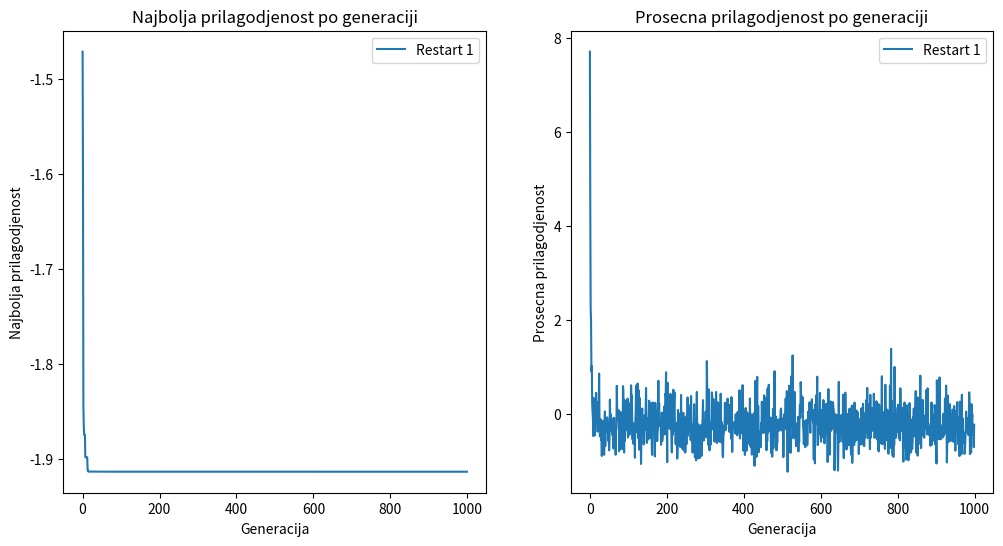

Write Python code to recreate this figure.
import random
import math
import numpy as np
import json
import os
import argparse
import matplotlib.pyplot as plt

DEFAULT_NUM_RESTARTS = 1
DEFAULT_POPULATION_SIZE = 100
DEFAULT_NUM_MATING_INDIVIDUALS = 50
DEFAULT_NUM_MUTATING_INDIVIDUALS = 30
DEFAULT_NUM_INDIVIDUALS_TO_ELIMINATE = 30
DEFAULT_RANDOM_SEED = 77
DEFAULT_OUTPUT_FILE = "rezultati.txt"
DEFAULT_X_BOUNDS = [-1.5, 4]
DEFAULT_Y_BOUNDS = [-3, 4]
DEFAULT_MUTATION_RATE = 0.2
DEFAULT_BIT_LENGTH = 16
DEFAULT_GENERATIONS = 1000


def load_config(config_file=None):         # omogucavam da ne bude prosledjen config file
    config = {}                            # dictcionary za parametre koje cu koristiti

    if config_file and os.path.exists(config_file):
        with open(config_file, 'r') as f:
            config = json.load(f)
    else:
        print("Nije dat custom config, koristimo default vrednosti.")

    defaults = {
        "population_size": DEFAULT_POPULATION_SIZE,
        "num_mating_individuals": DEFAULT_NUM_MATING_INDIVIDUALS,
        "num_mutating_individuals": DEFAULT_NUM_MUTATING_INDIVIDUALS,
        "num_individuals_to_eliminate": DEFAULT_NUM_INDIVIDUALS_TO_ELIMINATE,
        "num_restarts": DEFAULT_NUM_RESTARTS,
        "random_seed": DEFAULT_RANDOM_SEED,
        "output_file": DEFAULT_OUTPUT_FILE,
        "x_bounds": DEFAULT_X_BOUNDS,
        "y_bounds": DEFAULT_Y_BOUNDS,
        "mutation_rate": DEFAULT_MUTATION_RATE,
        "bit_length": DEFAULT_BIT_LENGTH,
        "generations": DEFAULT_GENERATIONS
    }

    # ovde sada kupim parametre koji su relevantni za proveru greski, npr. ne moze da se pari vise jedinki od broja cele populacije
    population_size = config.get("population_size", DEFAULT_POPULATION_SIZE)
    num_mating_individuals = config.get("num_mating_individuals", DEFAULT_NUM_MATING_INDIVIDUALS)
    num_mutating_individuals = config.get("num_mutating_individuals", DEFAULT_NUM_MUTATING_INDIVIDUALS)
    num_individuals_to_eliminate = config.get("num_individuals_to_eliminate", DEFAULT_NUM_INDIVIDUALS_TO_ELIMINATE)
    mutation_rate = config.get("mutation_rate", DEFAULT_MUTATION_RATE)

    if (num_mating_individuals > population_size or 
        num_mutating_individuals > population_size or 
        num_individuals_to_eliminate > population_size or
        num_individuals_to_eliminate > num_mating_individuals):
        
        print("Detektovane greske u konfiguraciji. Koristimo sve default vrednosti.")
        return defaults

    if not (0 <= mutation_rate <= 1):
        print("Greska u vrednosti mutation_rate. Mora biti između 0 i 1. Koristimo default vrednost.")
        mutation_rate = DEFAULT_MUTATION_RATE

    # setujem ceo dictionary, ako fali vrednost stavim default
    return {
        "num_restarts": config.get("num_restarts", defaults["num_restarts"]),
        "population_size": population_size,
        "num_mating_individuals": num_mating_individuals,
        "num_mutating_individuals": num_mutating_individuals,
        "num_individuals_to_eliminate": num_individuals_to_eliminate,
        "random_seed": config.get("random_seed", defaults["random_seed"]),
        "output_file": config.get("output_file", defaults["output_file"]),
        "x_bounds": config.get("x_bounds", defaults["x_bounds"]),
        "y_bounds": config.get("y_bounds", defaults["y_bounds"]),
        "mutation_rate": mutation_rate,
        "bit_length": config.get("bit_length", defaults["bit_length"]),
        "generations": config.get("generations", defaults["generations"])
    }

# dekodovanje koraci:  
# binarni [1, 0, 1, 1] mapira u string ['1', '0', '1', '1']
# string ['1', '0', '1', '1'] join-uje '1011'
# cita '1011' kao int sto znaci 11 decimalno
# skaliram je a dat interval, scale_factor = (upper_bound - lower_bound) / max_value
# max_value = 2**len(chromosome) - 1, jer binarno 2^n - 1 je max, 1111 na 4 bita je 15 dok 2^n bi bilo 16
# realna_vrednost = lower_bound + decimal_value * scale_factor

def decode_chromosome(chromosome, lower_bound, upper_bound):
    decimal_value = int(''.join(map(str, chromosome)), 2)
    return lower_bound + decimal_value * (upper_bound - lower_bound) / (2**len(chromosome) - 1)

# Mekormikova funkcija

def fitness_function(x, y):
    return math.sin(x + y) + (x - y)**2 - 1.5 * x + 2.5 * y + 1

# evaluacija = dekodovanje x i y hromozoma + primena funkcije da vrati prilagodjenost

def evaluate_population(population, x_bounds, y_bounds):
    fitness_values = []
    for chrom in population:
        x_chrom = chrom[:DEFAULT_BIT_LENGTH]
        y_chrom = chrom[DEFAULT_BIT_LENGTH:]
        
        x = decode_chromosome(x_chrom, x_bounds[0], x_bounds[1])
        y = decode_chromosome(y_chrom, y_bounds[0], y_bounds[1])
        
        fitness_values.append(fitness_function(x, y))
    return fitness_values

# selekcija po redosledu sa vezbi, jedinka 2i-1 su uprauje sa 2i ali uparivanje radim u glavnoj funckiji
# argsort vraca redosled indeksa kojim treba da se sortira
# ako su fitnessi [7.67, -1.93, 2.45] i populacija npr. [0001, 0011, 0100]
# onda argsort fitnessa vraca [1, 2, 0] jer -1.93 na indeksu 1 je najmanji itd.
# for loopom onda sortiram populaciju po indeksima [0011, 0100, 0001]

def selection(population, fitness_values, num_mating_individuals):

    sorted_indices = np.argsort(fitness_values)
    sorted_population = []

    for i in sorted_indices:
        sorted_population.append(population[i])


    selected_population = sorted_population[:num_mating_individuals]  # hvatamo onoliko njih koliko config kaze da treba da se pare

    if len(selected_population) % 2 != 0:   # ako neparan broj, izbacimo jedu jedinku
        selected_population.pop()

    return selected_population

# uniformno ukrstanje, za svaku poziciju se nasumicno bira od kogog roditelja prima gen, 50%

def crossover(parent1, parent2):
    child1 = []
    child2 = []
    
    for i in range(len(parent1)):
        if random.random() < 0.5:
            child1.append(parent1[i])
            child2.append(parent2[i])
        else:
            child1.append(parent2[i])
            child2.append(parent1[i])

    return child1, child2

# tackasta mutacija flipovanje random bitova, sto je veci mutation_rate vece su sanse da se obrne taj bit

def mutate(chromosome, mutation_rate):
    for i in range(len(chromosome)):
        if random.random() < mutation_rate:
            chromosome[i] = 1 - chromosome[i]
    return chromosome


# generise populaciju (lista) random binarnih hromozoma, [ [0,0,1,0], [1,0,1,0], [0,1,1,0] ] // primer populacije 3 jedinki x hromozom duzine 2, y duzine 2

def initialize_population(population_size, bit_length):
    population = []
    for _ in range(population_size):
        chromosome = [random.randint(0, 1) for _ in range(bit_length * 2)]  
        population.append(chromosome)
    return population



def genetic_algorithm(config):
    random.seed(config['random_seed'])              # omogucavam random vrednost na osnovu configa

    all_best_fitness = []             # Za grafik za sve restarte
    all_average_fitness = []

    with open(config['output_file'], 'w') as f:     # zapocinjem pisanje rezultata u output file

        for restart in range(config['num_restarts']): 
            f.write(f"Restart broj {restart + 1}/{config['num_restarts']}\n")

            population = initialize_population(config['population_size'], config['bit_length'])

            best_fitness_history = []             # Za grafik za sve generacije
            average_fitness_history = []

            for generation in range(config['generations']): 
                print(f"Generation {generation}: Population size = {len(population)}")
                fitness_values = evaluate_population(population, config['x_bounds'], config['y_bounds'])

                best_fitness = min(fitness_values)  
                average_fitness = np.mean(fitness_values)

                best_fitness_history.append(best_fitness)            # Cuvam ovde
                average_fitness_history.append(average_fitness)


                f.write(f"Generacija {generation}: Najbolja prilagodjenost: {best_fitness}, Prosecna prilagodjenost: {average_fitness}\n")

                selected_population = selection(population, fitness_values, config['num_mating_individuals'])
              
                sorted_indices = np.argsort(fitness_values) 
                elite_population = []                              # sortiram od najboljih do najgorih
                for i in sorted_indices:
                    elite_population.append(population[i])

                elite_population = elite_population[:-config['num_individuals_to_eliminate']]   # izbacujem onoliko najgorih elemenata koliko pise u configu
                new_population = elite_population.copy()  

                children_start_index = len(new_population)

                # ovde je primenjen princip selekcije po redosledu gde se uparuju 1 i 2, 3 i 4 itd.
                i = 0
                while len(new_population) < config['population_size']:
                    parent1 = selected_population[i] 
                    parent2 = selected_population[i + 1]
                    child1, child2 = crossover(parent1, parent2)
                    new_population.append(child1)
                    if len(new_population) < config['population_size']:
                        new_population.append(child2)
                    i = i+2

                # samo mutiram decu, jer ako mutiram roditelje postoji mogucnost da ostetim elitnu jedinku i pokvarim rezultat (bioloski gledano oba takodje ima vise smisla)

                num_children = len(new_population) - children_start_index
                num_to_mutate = min(config['num_mutating_individuals'], num_children)

                for i in random.sample(range(children_start_index, len(new_population)), num_to_mutate):
                    mutate(new_population[i], config['mutation_rate']) 

                new_fitness_values = evaluate_population(new_population, config['x_bounds'], config['y_bounds'])
                sorted_indices = np.argsort(new_fitness_values)  
                new_population = [new_population[i] for i in sorted_indices]  

                population = new_population


            best_index = np.argmin(new_fitness_values)  
            best_chromosome = population[best_index]
            best_x = decode_chromosome(best_chromosome[:config['bit_length']], config['x_bounds'][0], config['x_bounds'][1])
            best_y = decode_chromosome(best_chromosome[config['bit_length']:], config['y_bounds'][0], config['y_bounds'][1])

            f.write(f"Najbolji hromozom: {best_chromosome}\n")
            f.write(f"Fenotipske vrednosti: x = {best_x}, y = {best_y}\n")
            f.write(f"Funkcija: {fitness_function(best_x, best_y)}\n")

            all_best_fitness.append(best_fitness_history)              # Dodajem ovde cele liste
            all_average_fitness.append(average_fitness_history)


    plt.figure(figsize=(12, 6))        # sirina 12 , visina 6 cele figure

    plt.subplot(1, 2, 1)               # 1 red, 2 kolone, prvi subplot
    for i, best_fitness in enumerate(all_best_fitness):
        plt.plot(best_fitness, label=f'Restart {i + 1}')
    plt.xlabel('Generacija')
    plt.ylabel('Najbolja prilagodjenost')
    plt.title('Najbolja prilagodjenost po generaciji')
    plt.legend()

    plt.subplot(1, 2, 2)               # 1 red, 2 kolone, drugi subplotho
    for i, average_fitness in enumerate(all_average_fitness):
        plt.plot(average_fitness, label=f'Restart {i + 1}')
    plt.xlabel('Generacija')
    plt.ylabel('Prosecna prilagodjenost')
    plt.title('Prosecna prilagodjenost po generaciji')
    plt.legend()
    plt.savefig('grafik.png')
    plt.close()        

parser = argparse.ArgumentParser()
parser.add_argument('config_file', nargs='?', type=str)   # namestam parser da bi mogao da primi custom config file, nargs znaci da je opcionalan
args = parser.parse_args()
    
config_file = args.config_file if args.config_file else None    # ako ima custom config file onda njega ako ne nista pa ce biti default
config = load_config(config_file)
    
genetic_algorithm(config)
